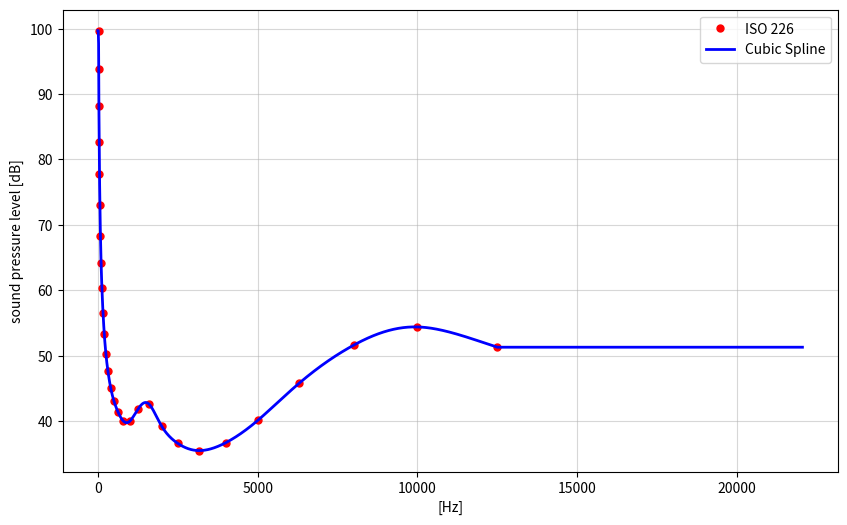
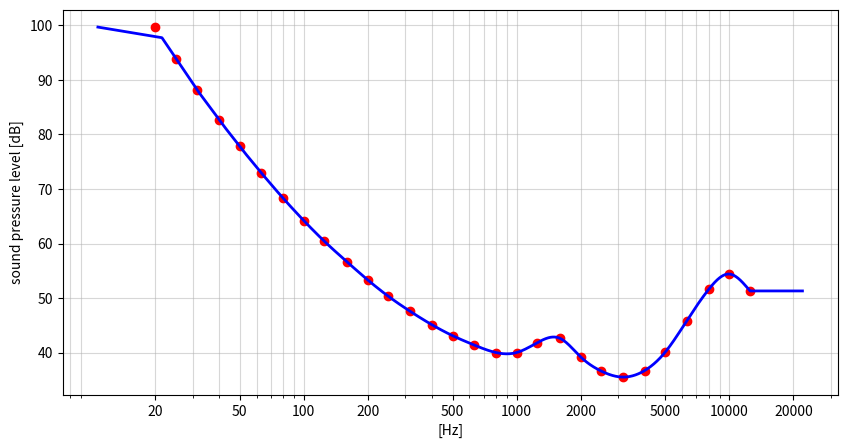

The script that saved these images, in order:
import numpy as np
import matplotlib.pyplot as plt
from scipy.interpolate import CubicSpline


freqs = np.array([
    20, 25, 31.5, 40, 50, 63, 80, 100, 125, 160, 200, 250, 315, 400, 500, 
    630, 800, 1000, 1250, 1600, 2000, 2500, 3150, 4000, 5000, 6300, 8000, 
    10000, 12500
])

# spl_40 = np.array([
#     93.2, 88.5, 83.7, 78.9, 74.3, 69.8, 65.4, 61.3, 57.4, 53.7, 50.4, 
#     47.4, 44.7, 42.4, 40.6, 39.2, 38.4, 40.0, 41.6, 43.1, 44.6, 44.9, 
#     43.4, 40.6, 41.2, 47.1, 53.6, 58.2, 58.9
# ])

spl_40 = np.array([99.7, 93.9, 88.2, 82.7, 77.8, 73.0, 68.3, 64.2, 60.4, 56.6, 53.3, 50.3, 47.6, 45.1, 43.1, 41.4, 40.0, 40.0, 41.8, 42.6, 39.2, 36.6, 35.5, 36.7, 40.1, 45.8, 51.6, 54.4, 51.3])

log_freqs = np.log10(freqs)
cs = CubicSpline(log_freqs, spl_40, bc_type='natural')


sample_rate = 44100
frequency_bin_count = 2048

frequencies = np.linspace(0, sample_rate / 2, frequency_bin_count)
clamped_frequencies = np.minimum(np.maximum(frequencies, freqs[0]), freqs[-1])

spl = cs(np.log10(clamped_frequencies))

plt.figure(figsize=(10, 6))
plt.plot(freqs, spl_40, 'ro', label='ISO 226', markersize=5)
plt.plot(frequencies, spl, 'b-', label='Cubic Spline', linewidth=2)

plt.xlabel('[Hz]')
plt.ylabel('sound pressure level [dB]')
plt.grid(True, which="both", ls="-", alpha=0.5)
plt.legend()
plt.savefig('iso226_linear_axis.png')


plt.figure(figsize=(10, 5))
plt.semilogx(freqs, spl_40, 'ro', label='ISO 226 Points', markersize=6)
plt.semilogx(frequencies[1:], spl[1:], 'b-', label='Cubic Spline (Log-Freq)', linewidth=2)
plt.xlabel('[Hz]')
plt.ylabel('sound pressure level [dB]')
plt.grid(True, which="both", ls="-", alpha=0.5)

ticks = [20, 50, 100, 200, 500, 1000, 2000, 5000, 10000, 20000]
plt.xticks(ticks, [str(t) for t in ticks])
plt.savefig('iso226_log_axis.png')
